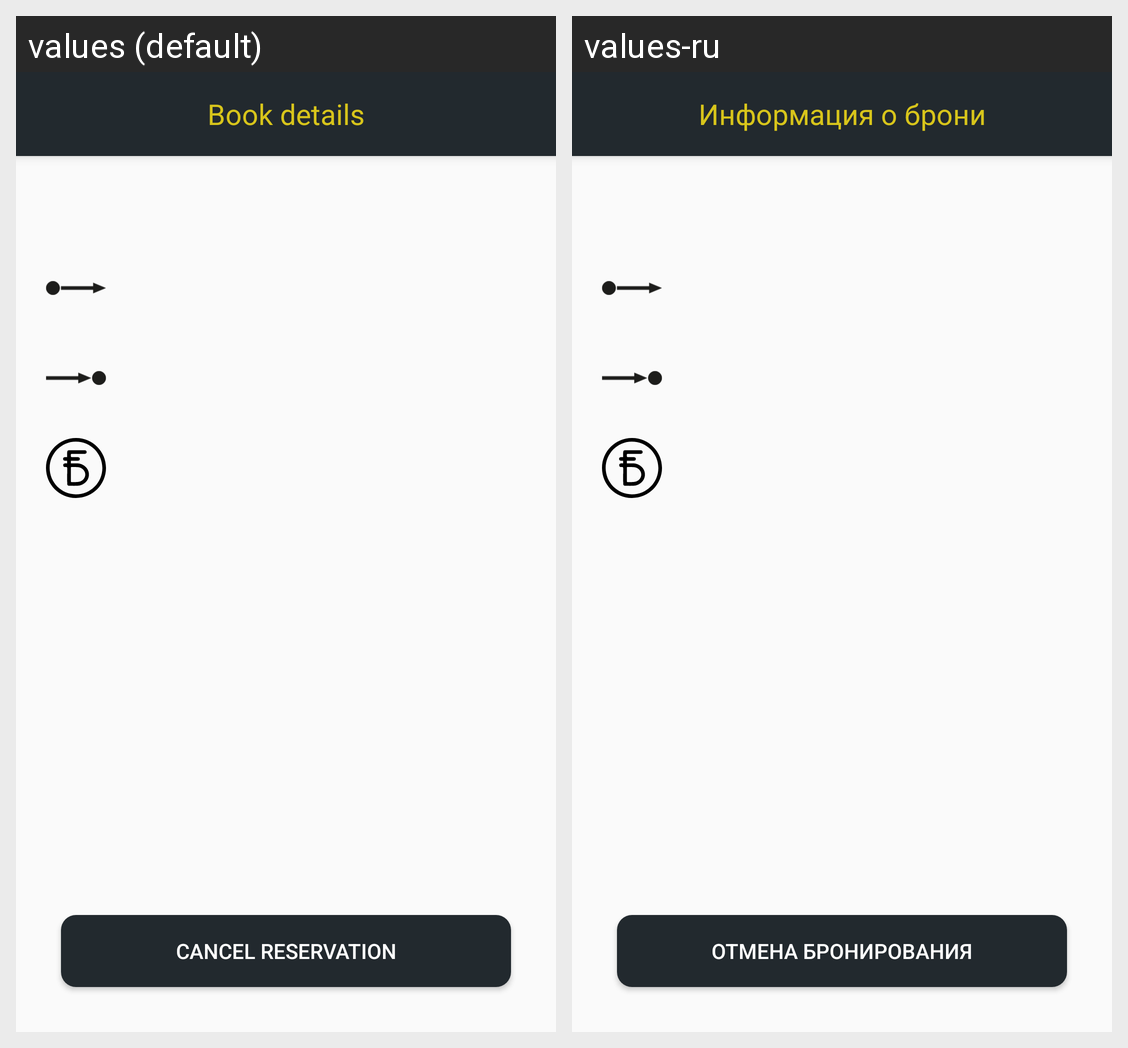

The Android screen above is rendered under two locales of the same app. Produce the string resources it draws, with the default and per-locale values.
Android screen res/layout/book_detail_fragment.xml rendered under 2 locales, left to right: values (default), values-ru. Device: Nexus 5 (rendered at 1080×1920; each locale shown at half size, 540×960, under a caption strip naming it); theme AppTheme.
Strings drawn on this screen, with the default value and each locale's value (text and hints the layout hard-codes, and strings that could not be matched under every locale, appear in the picture but are not listed):

toolbar_title_book_detail
  values: Book details
  values-ru: Информация о брони

cancel_reservation
  values: Cancel reservation
  values-ru: Отмена бронирования
